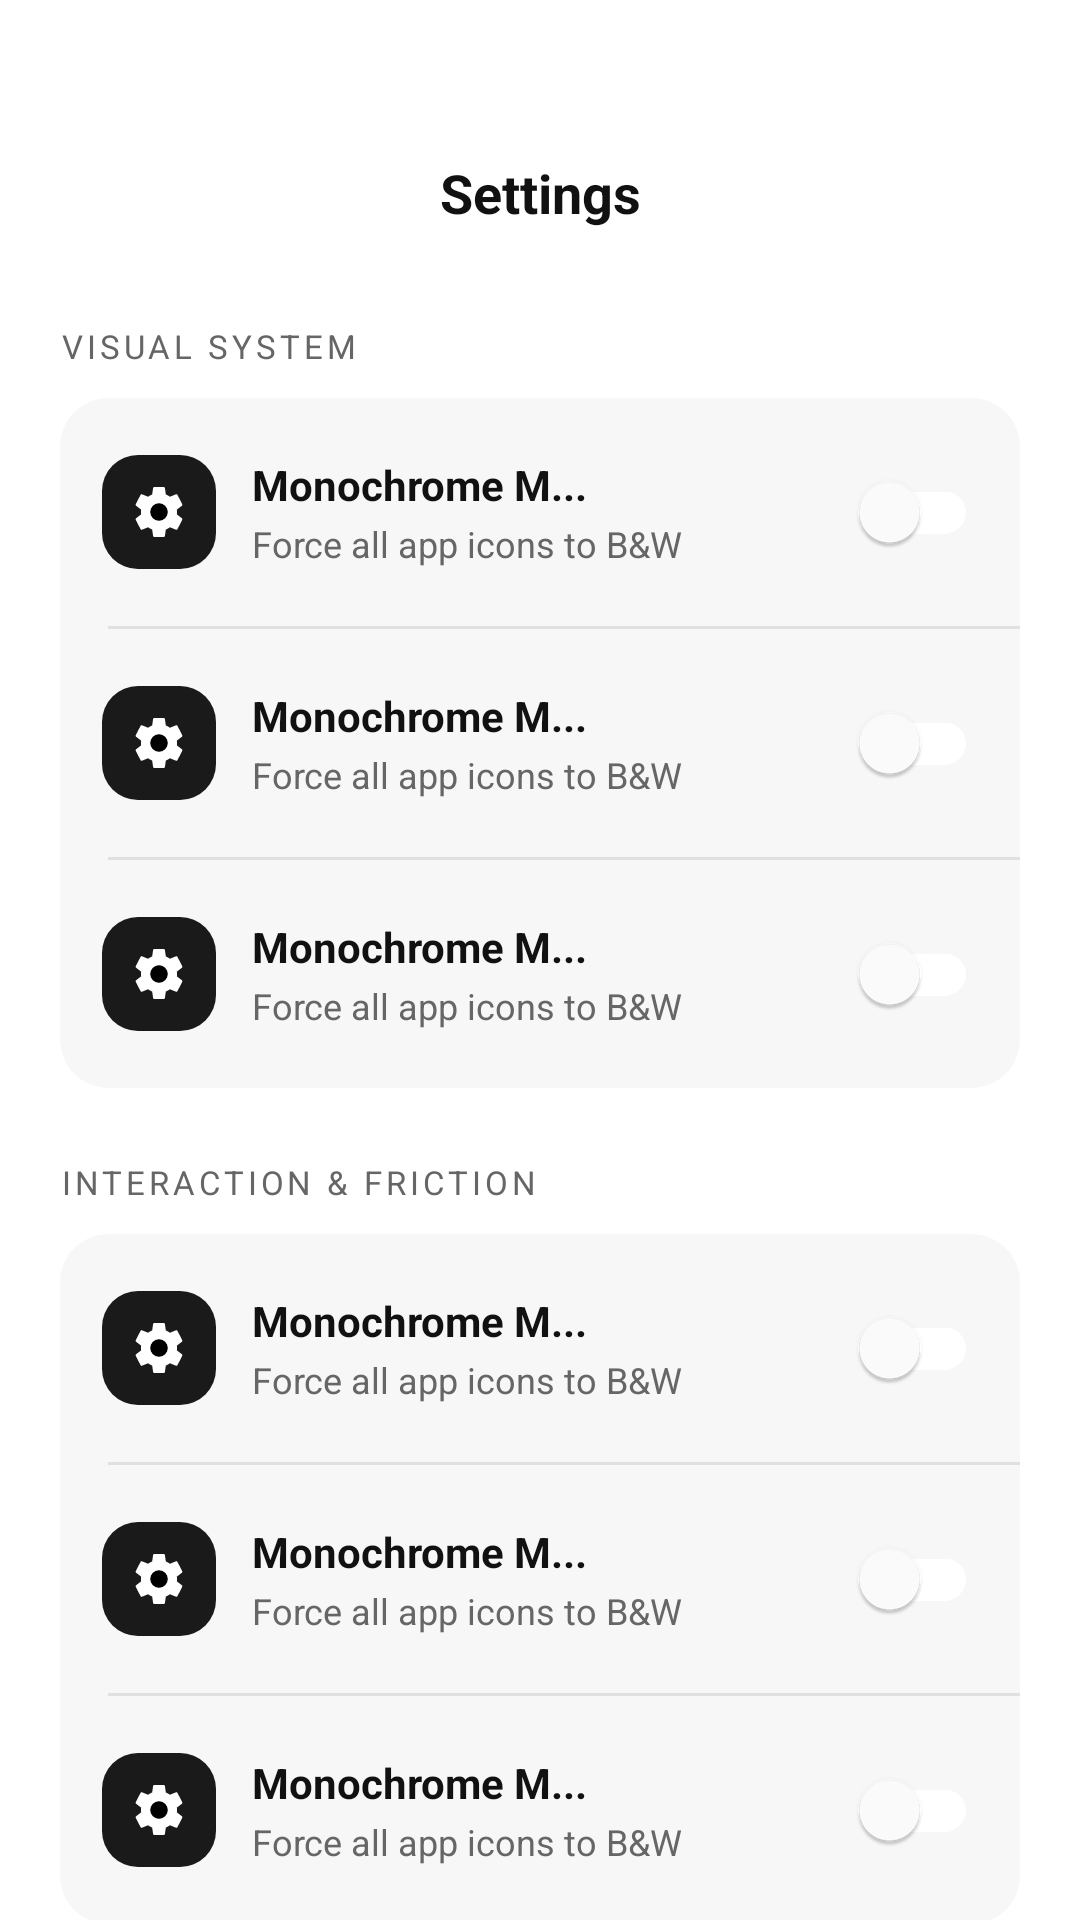

Android layout source for this screen:
<!-- AndroidManifest.xml: application theme Theme.PureLauncher -->
<!-- res/layout/activity_global_settings.xml -->
<?xml version="1.0" encoding="utf-8"?>
<androidx.constraintlayout.widget.ConstraintLayout
    xmlns:android="http://schemas.android.com/apk/res/android"
    xmlns:app="http://schemas.android.com/apk/res-auto"
    android:id="@+id/main"
    android:layout_width="match_parent"
    android:layout_height="match_parent"
    android:background="@color/bg_primary">

    <androidx.core.widget.NestedScrollView
        android:layout_width="0dp"
        android:layout_height="0dp"
        android:fillViewport="true"
        app:layout_constraintTop_toTopOf="parent"
        app:layout_constraintBottom_toBottomOf="parent"
        app:layout_constraintStart_toStartOf="parent"
        app:layout_constraintEnd_toEndOf="parent">

        <LinearLayout
            android:layout_width="match_parent"
            android:layout_height="wrap_content"
            android:orientation="vertical"
            android:paddingStart="20dp"
            android:paddingEnd="20dp"
            android:paddingTop="48dp"
            android:paddingBottom="32dp">

            
            <androidx.constraintlayout.widget.ConstraintLayout
                android:layout_width="match_parent"
                android:layout_height="wrap_content">

                <ImageView
                    android:id="@+id/ivBack"
                    android:layout_width="32dp"
                    android:layout_height="32dp"
                    android:src="@drawable/ic_arrow_left"
                    android:contentDescription="Back"
                    android:clickable="true"
                    android:focusable="true"
                    android:foreground="?attr/selectableItemBackgroundBorderless"
                    app:layout_constraintStart_toStartOf="parent"
                    app:layout_constraintTop_toTopOf="parent"
                    app:layout_constraintBottom_toBottomOf="parent" />

                <TextView
                    android:id="@+id/tvTitle"
                    android:layout_width="wrap_content"
                    android:layout_height="wrap_content"
                    android:text="Settings"
                    android:textColor="@color/text_primary"
                    android:textSize="18sp"
                    android:textStyle="bold"
                    app:layout_constraintStart_toStartOf="parent"
                    app:layout_constraintEnd_toEndOf="parent"
                    app:layout_constraintTop_toTopOf="parent"
                    app:layout_constraintBottom_toBottomOf="parent" />

                <ImageView
                    android:id="@+id/ivSearch"
                    android:layout_width="28dp"
                    android:layout_height="28dp"
                    android:src="@drawable/ic_search"
                    android:contentDescription="Search settings"
                    android:clickable="true"
                    android:focusable="true"
                    android:foreground="?attr/selectableItemBackgroundBorderless"
                    app:layout_constraintEnd_toEndOf="parent"
                    app:layout_constraintTop_toTopOf="parent"
                    app:layout_constraintBottom_toBottomOf="parent" />
            </androidx.constraintlayout.widget.ConstraintLayout>

            
            <TextView
                android:id="@+id/tvSectionVisual"
                android:layout_width="wrap_content"
                android:layout_height="wrap_content"
                android:text="VISUAL SYSTEM"
                android:textColor="@color/text_secondary"
                android:textSize="11sp"
                android:letterSpacing="0.12"
                android:layout_marginTop="28dp"
                android:layout_marginBottom="10dp" />

            <androidx.cardview.widget.CardView
                android:layout_width="match_parent"
                android:layout_height="wrap_content"
                app:cardBackgroundColor="@color/bg_card"
                app:cardCornerRadius="16dp"
                app:cardElevation="0dp">

                <LinearLayout
                    android:layout_width="match_parent"
                    android:layout_height="wrap_content"
                    android:orientation="vertical">

                    
                    <include
                        android:id="@+id/rowMonochrome"
                        layout="@layout/item_settings_toggle"
                        android:layout_width="match_parent"
                        android:layout_height="wrap_content" />

                    <View
                        android:layout_width="match_parent"
                        android:layout_height="1dp"
                        android:background="@color/border"
                        android:layout_marginStart="16dp" />

                    
                    <include
                        android:id="@+id/rowAccent"
                        layout="@layout/item_settings_toggle"
                        android:layout_width="match_parent"
                        android:layout_height="wrap_content" />

                    <View
                        android:layout_width="match_parent"
                        android:layout_height="1dp"
                        android:background="@color/border"
                        android:layout_marginStart="16dp" />

                    
                    <include
                        android:id="@+id/rowGlass"
                        layout="@layout/item_settings_toggle"
                        android:layout_width="match_parent"
                        android:layout_height="wrap_content" />

                </LinearLayout>
            </androidx.cardview.widget.CardView>

            
            <TextView
                android:id="@+id/tvSectionInteraction"
                android:layout_width="wrap_content"
                android:layout_height="wrap_content"
                android:text="INTERACTION &amp; FRICTION"
                android:textColor="@color/text_secondary"
                android:textSize="11sp"
                android:letterSpacing="0.12"
                android:layout_marginTop="24dp"
                android:layout_marginBottom="10dp" />

            <androidx.cardview.widget.CardView
                android:layout_width="match_parent"
                android:layout_height="wrap_content"
                app:cardBackgroundColor="@color/bg_card"
                app:cardCornerRadius="16dp"
                app:cardElevation="0dp">

                <LinearLayout
                    android:layout_width="match_parent"
                    android:layout_height="wrap_content"
                    android:orientation="vertical">

                    
                    <include
                        android:id="@+id/rowTransition"
                        layout="@layout/item_settings_toggle"
                        android:layout_width="match_parent"
                        android:layout_height="wrap_content" />

                    <View
                        android:layout_width="match_parent"
                        android:layout_height="1dp"
                        android:background="@color/border"
                        android:layout_marginStart="16dp" />

                    
                    <include
                        android:id="@+id/rowHaptic"
                        layout="@layout/item_settings_toggle"
                        android:layout_width="match_parent"
                        android:layout_height="wrap_content" />

                    <View
                        android:layout_width="match_parent"
                        android:layout_height="1dp"
                        android:background="@color/border"
                        android:layout_marginStart="16dp" />

                    
                    <include
                        android:id="@+id/rowFrictionReset"
                        layout="@layout/item_settings_toggle"
                        android:layout_width="match_parent"
                        android:layout_height="wrap_content" />

                </LinearLayout>
            </androidx.cardview.widget.CardView>

            
            <TextView
                android:id="@+id/tvResetDefaults"
                android:layout_width="wrap_content"
                android:layout_height="wrap_content"
                android:text="Reset to Defaults →"
                android:textColor="@color/text_primary"
                android:textSize="15sp"
                android:clickable="true"
                android:focusable="true"
                android:layout_gravity="center_horizontal"
                android:layout_marginTop="32dp"
                android:paddingTop="8dp"
                android:paddingBottom="8dp" />

        </LinearLayout>
    </androidx.core.widget.NestedScrollView>

</androidx.constraintlayout.widget.ConstraintLayout>
<!-- res/layout/item_settings_toggle.xml (included above) -->
<?xml version="1.0" encoding="utf-8"?>
<androidx.constraintlayout.widget.ConstraintLayout
    xmlns:android="http://schemas.android.com/apk/res/android"
    xmlns:app="http://schemas.android.com/apk/res-auto"
    android:id="@+id/main"
    android:layout_width="match_parent"
    android:layout_height="wrap_content"
    android:padding="14dp"
    android:clickable="true"
    android:focusable="true"
    android:foreground="?attr/selectableItemBackground">

    
    <ImageView
        android:id="@+id/ivSettingIcon"
        android:layout_width="38dp"
        android:layout_height="38dp"
        android:background="@drawable/bg_icon_black"
        android:src="@drawable/ic_settings"
        android:padding="9dp"
        android:contentDescription="Setting icon"
        app:layout_constraintStart_toStartOf="parent"
        app:layout_constraintTop_toTopOf="parent"
        app:layout_constraintBottom_toBottomOf="parent" />

    
    <LinearLayout
        android:id="@+id/llSettingText"
        android:layout_width="0dp"
        android:layout_height="wrap_content"
        android:orientation="vertical"
        android:layout_marginStart="12dp"
        app:layout_constraintStart_toEndOf="@id/ivSettingIcon"
        app:layout_constraintEnd_toStartOf="@id/switchSetting"
        app:layout_constraintTop_toTopOf="parent"
        app:layout_constraintBottom_toBottomOf="parent">

        <TextView
            android:id="@+id/tvSettingTitle"
            android:layout_width="wrap_content"
            android:layout_height="wrap_content"
            android:text="Monochrome M..."
            android:textColor="@color/text_primary"
            android:textSize="14sp"
            android:textStyle="bold"
            android:maxLines="1"
            android:ellipsize="end" />

        <TextView
            android:id="@+id/tvSettingDesc"
            android:layout_width="wrap_content"
            android:layout_height="wrap_content"
            android:text="Force all app icons to B&amp;W"
            android:textColor="@color/text_secondary"
            android:textSize="12sp"
            android:layout_marginTop="2dp"
            android:maxLines="1"
            android:ellipsize="end" />
    </LinearLayout>

    
    <com.google.android.material.switchmaterial.SwitchMaterial
        android:id="@+id/switchSetting"
        android:layout_width="wrap_content"
        android:layout_height="wrap_content"
        android:checked="false"
        android:thumbTint="@color/bg_primary"
        android:trackTint="@color/accent_white"
        app:layout_constraintEnd_toEndOf="parent"
        app:layout_constraintTop_toTopOf="parent"
        app:layout_constraintBottom_toBottomOf="parent" />

</androidx.constraintlayout.widget.ConstraintLayout>
<!-- resources referenced by this layout -->
<resources>
  <color name="accent_white">#FFFFFF</color>
  <color name="bg_card">#F7F7F7</color>
  <color name="bg_primary">#FFFFFF</color>
  <color name="border">#E0E0E0</color>
  <color name="text_primary">#111111</color>
  <color name="text_secondary">#666666</color>
  <!-- drawable bg_icon_black (drawable) -->
  <?xml version="1.0" encoding="utf-8"?>
  <shape xmlns:android="http://schemas.android.com/apk/res/android" android:shape="rectangle">
      <corners android:radius="12dp" />
      <solid android:color="#1A1A1A" />
  </shape>
  <!-- drawable ic_arrow_left (drawable) -->
  <?xml version="1.0" encoding="utf-8"?>
  <vector xmlns:android="http://schemas.android.com/apk/res/android"
  	android:width="24dp"
  	android:height="24dp"
  	android:viewportWidth="24"
  	android:viewportHeight="24">
  	<path
  		android:fillColor="#FFFFFFFF"
  		android:pathData="M14.7,17.3L9.4,12L14.7,6.7L13.3,5.3L6.6,12L13.3,18.7L14.7,17.3Z" />
  </vector>
  <!-- drawable ic_search (drawable) -->
  <?xml version="1.0" encoding="utf-8"?>
  <vector xmlns:android="http://schemas.android.com/apk/res/android"
  	android:width="24dp"
  	android:height="24dp"
  	android:viewportWidth="24"
  	android:viewportHeight="24">
  	<path
  		android:fillColor="#FFFFFFFF"
  		android:pathData="M10,2A8,8 0 1,0 18,10A8,8 0 0,0 10,2Z" />
  	<path
  		android:fillColor="#FFFFFFFF"
  		android:pathData="M15.5,15.5L21,21L19.6,22.4L14.1,16.9L15.5,15.5Z" />
  </vector>
  <!-- drawable ic_settings (drawable) -->
  <?xml version="1.0" encoding="utf-8"?>
  <vector xmlns:android="http://schemas.android.com/apk/res/android"
  	android:width="24dp"
  	android:height="24dp"
  	android:viewportWidth="24"
  	android:viewportHeight="24">
  	<path
  		android:fillColor="#FFFFFFFF"
  		android:pathData="M19.14,12.94C19.18,12.63 19.2,12.32 19.2,12C19.2,11.68 19.18,11.37 19.14,11.06L21.19,9.47C21.37,9.33 21.42,9.07 21.31,8.87L19.37,5.13C19.26,4.93 19,4.85 18.78,4.93L16.36,5.9C15.86,5.52 15.32,5.2 14.73,4.96L14.36,2.39C14.33,2.17 14.14,2 13.92,2H10.08C9.86,2 9.67,2.17 9.64,2.39L9.27,4.96C8.68,5.2 8.14,5.52 7.64,5.9L5.22,4.93C5,4.85 4.74,4.93 4.63,5.13L2.69,8.87C2.58,9.07 2.63,9.33 2.81,9.47L4.86,11.06C4.82,11.37 4.8,11.69 4.8,12C4.8,12.31 4.82,12.63 4.86,12.94L2.81,14.53C2.63,14.67 2.58,14.93 2.69,15.13L4.63,18.87C4.74,19.07 5,19.15 5.22,19.07L7.64,18.1C8.14,18.48 8.68,18.8 9.27,19.04L9.64,21.61C9.67,21.83 9.86,22 10.08,22H13.92C14.14,22 14.33,21.83 14.36,21.61L14.73,19.04C15.32,18.8 15.86,18.48 16.36,18.1L18.78,19.07C19,19.15 19.26,19.07 19.37,18.87L21.31,15.13C21.42,14.93 21.37,14.67 21.19,14.53L19.14,12.94Z" />
  	<path
  		android:fillColor="#FF000000"
  		android:pathData="M12,15.5A3.5,3.5 0 1,0 12,8.5A3.5,3.5 0 0,0 12,15.5Z" />
  </vector>
  <style name="Theme.PureLauncher" parent="Base.Theme.PureLauncher" />
  <style name="Base.Theme.PureLauncher" parent="Theme.Material3.DayNight.NoActionBar">
          
          <item name="android:windowBackground">@color/bg_primary</item>
          
          <item name="android:windowAnimationStyle">@style/NoWindowAnimation</item>
      </style>
  <style name="NoWindowAnimation">
          <item name="android:activityOpenEnterAnimation">@null</item>
          <item name="android:activityOpenExitAnimation">@null</item>
          <item name="android:activityCloseEnterAnimation">@null</item>
          <item name="android:activityCloseExitAnimation">@null</item>
          <item name="android:taskOpenEnterAnimation">@null</item>
          <item name="android:taskOpenExitAnimation">@null</item>
          <item name="android:taskCloseEnterAnimation">@null</item>
          <item name="android:taskCloseExitAnimation">@null</item>
          <item name="android:taskToFrontEnterAnimation">@null</item>
          <item name="android:taskToFrontExitAnimation">@null</item>
      </style>
</resources>
